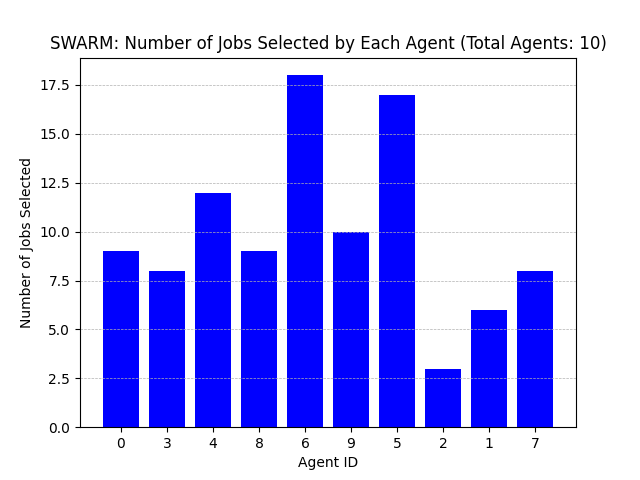

The data file committed next to this chart (first rows):
Agent ID, Number of Jobs Selected
0, 9
3, 8
4, 12
8, 9
6, 18
9, 10
5, 17
2, 3
1, 6
7, 8
